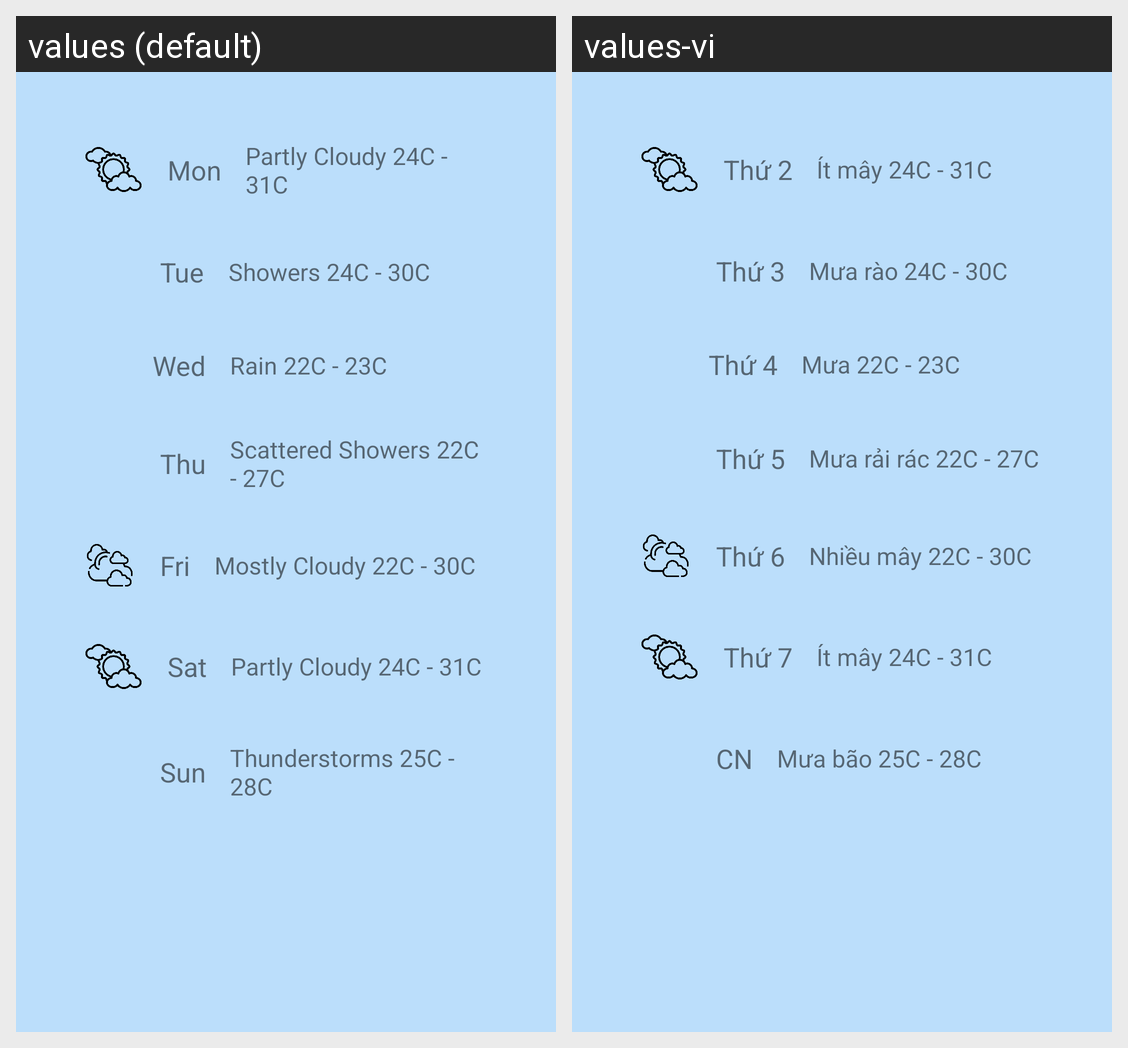

Locale-by-locale string values for the Android screen shown in this grid:
Android screen res/layout/fragment_forecast.xml rendered under 2 locales, left to right: values (default), values-vi. Device: Nexus 5 (rendered at 1080×1920; each locale shown at half size, 540×960, under a caption strip naming it); theme Theme.USTHWeather.
Strings drawn on this screen, with the default value and each locale's value (text and hints the layout hard-codes, and strings that could not be matched under every locale, appear in the picture but are not listed):

mon
  values: Mon
  values-vi: Thứ 2

partly_cloudy_24c_31c
  values: Partly Cloudy 24C - 31C
  values-vi: Ít mây 24C - 31C

tue
  values: Tue
  values-vi: Thứ 3

showers_24c_30c
  values: Showers 24C - 30C
  values-vi: Mưa rào 24C - 30C

wed
  values: Wed
  values-vi: Thứ 4

rain_22c_23c
  values: Rain 22C - 23C
  values-vi: Mưa 22C - 23C

thu
  values: Thu
  values-vi: Thứ 5

scattered_showers_22c_27c
  values: Scattered Showers 22C - 27C
  values-vi: Mưa rải rác 22C - 27C

fri
  values: Fri
  values-vi: Thứ 6

mostly_cloudy_22c_30c
  values: Mostly Cloudy 22C - 30C
  values-vi: Nhiều mây 22C - 30C

sat
  values: Sat
  values-vi: Thứ 7

sun
  values: Sun
  values-vi: CN

thunderstorms_25c_28c
  values: Thunderstorms 25C - 28C
  values-vi: Mưa bão 25C - 28C
